The GitHub repository LDT-von/ihc-virtual-stain contains a labelled image folder "初赛数据集包含训练集和测试集输入" with 3 categories: DAPI, HLA-DR, Vimentin. Examples follow, each with its label.

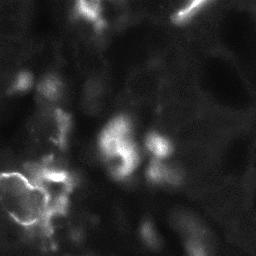
Label: HLA-DR

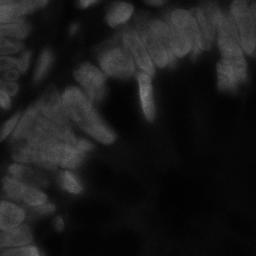
Label: DAPI

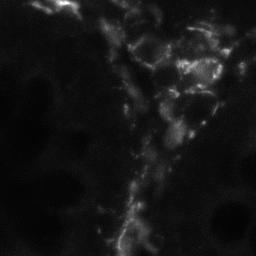
Label: Vimentin

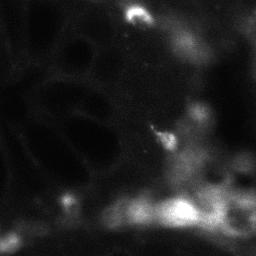
Label: Vimentin

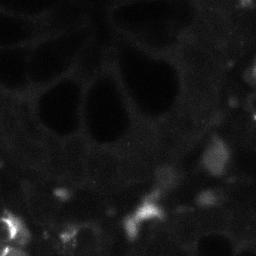
Label: HLA-DR

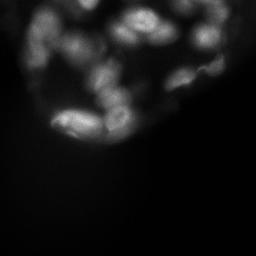
Label: DAPI
